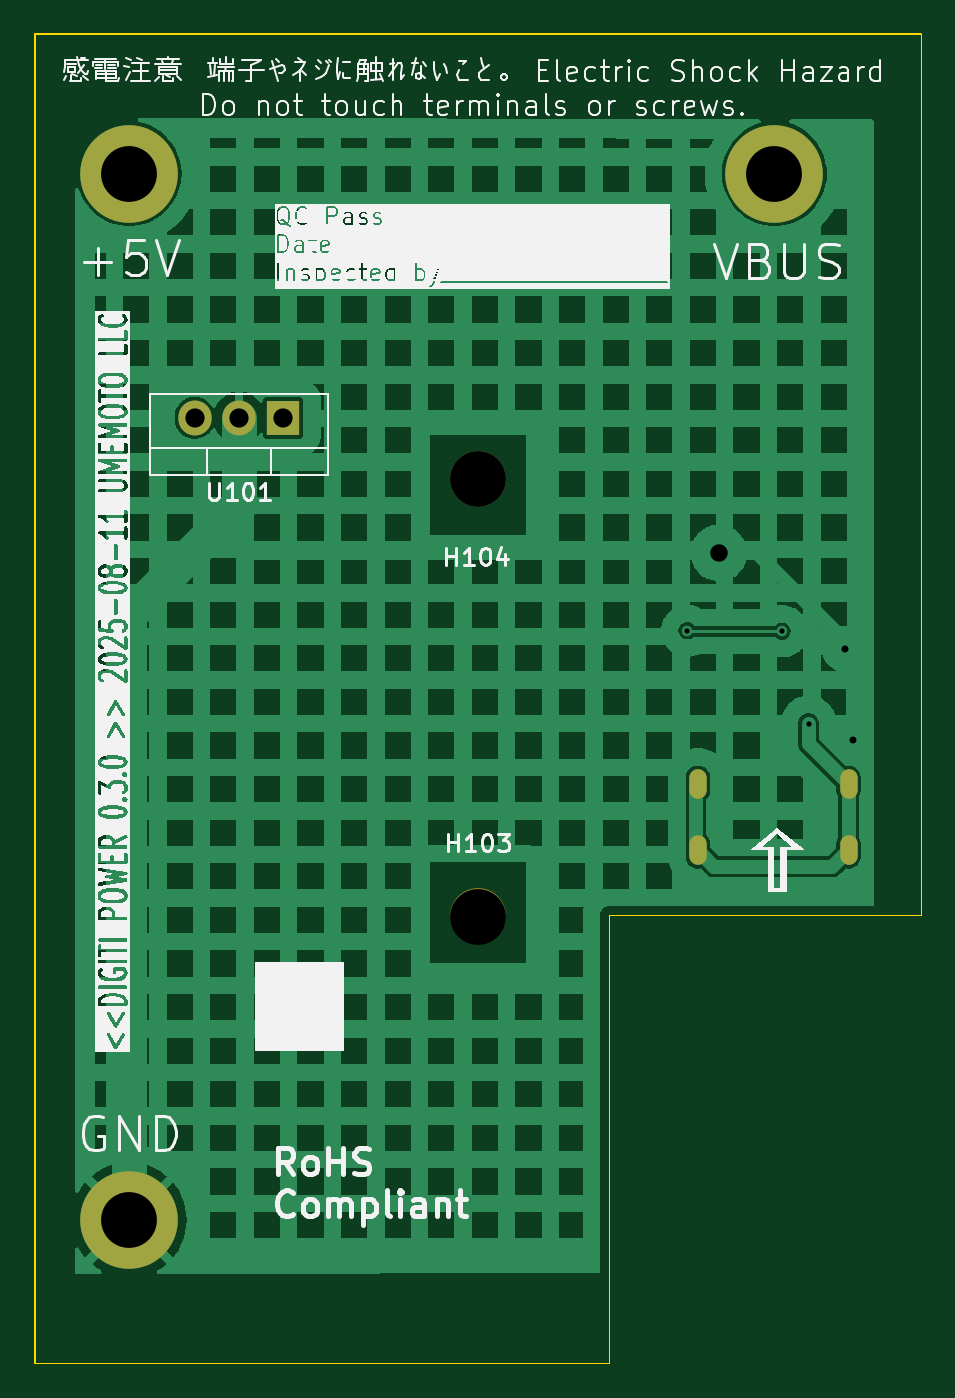
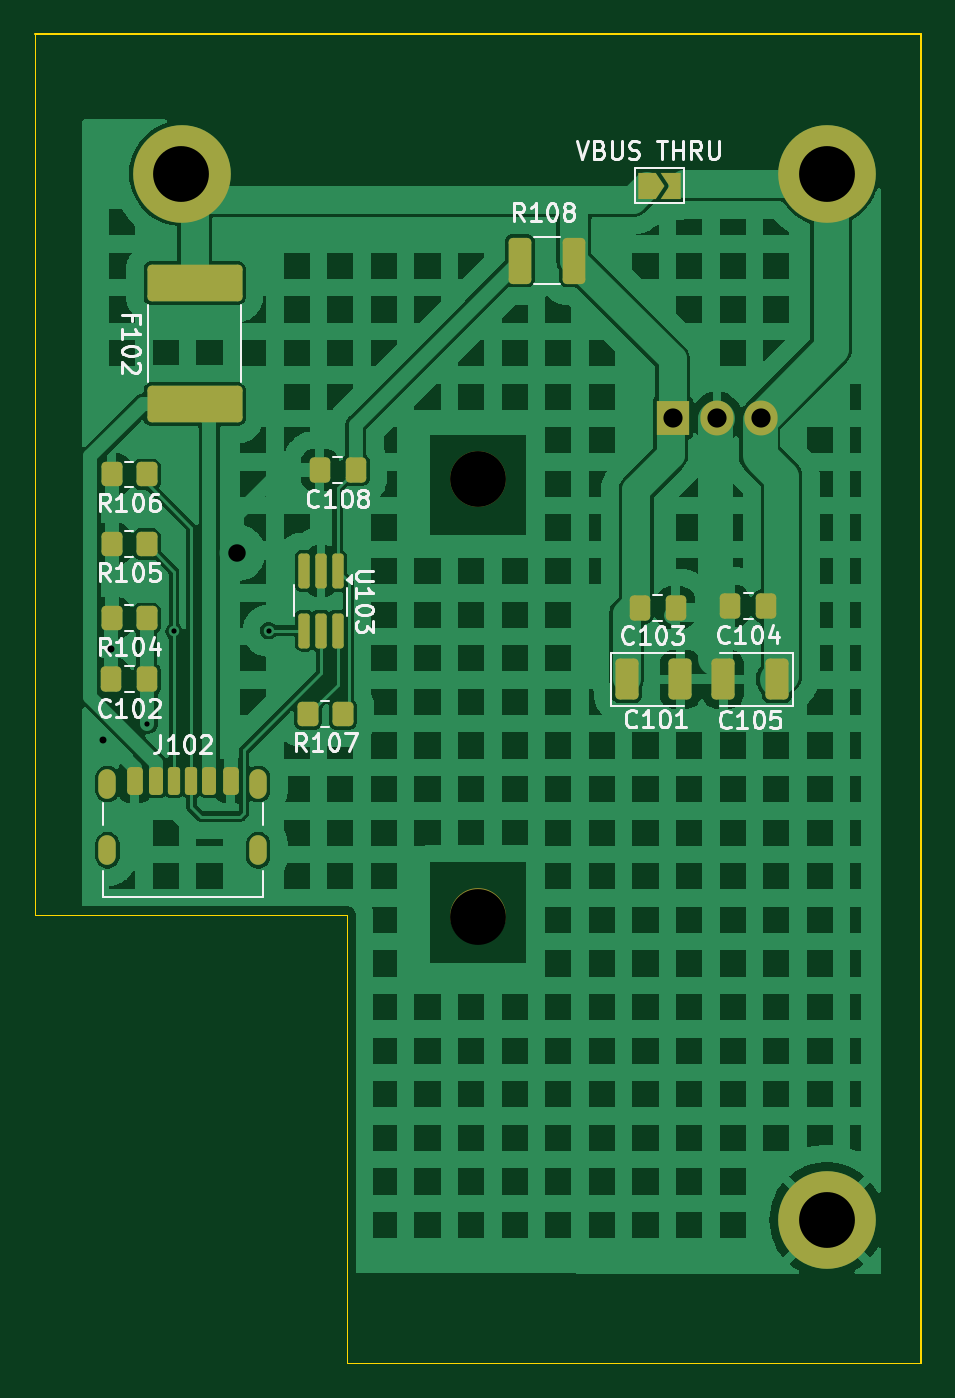
Circuit board: 9 layer files. Board 50.8 x 76.2 mm.
- bottom_copper: 7seg-power-CuBottom.gbr (132067 bytes)
- top_copper: 7seg-power-CuTop.gbr (92976 bytes)
- outline: 7seg-power-EdgeCuts.gbr (872 bytes)
- bottom_mask: 7seg-power-MaskBottom.gbr (4447 bytes)
- top_mask: 7seg-power-MaskTop.gbr (1074 bytes)
- drill: 7seg-power-NPTH.drl (360 bytes)
- drill: 7seg-power-PTH.drl (1001 bytes)
- bottom_silk: 7seg-power-SilkBottom.gbr (45176 bytes)
- top_silk: 7seg-power-SilkTop.gbr (188602 bytes)

=== bottom_copper: 7seg-power-CuBottom.gbr (132067 bytes, source omitted) ===
=== top_copper: 7seg-power-CuTop.gbr (92976 bytes, source omitted) ===
=== outline: 7seg-power-EdgeCuts.gbr ===
%TF.GenerationSoftware,KiCad,Pcbnew,8.0.8*%
%TF.CreationDate,2025-08-11T02:01:29+09:00*%
%TF.ProjectId,20250811-7seg-led-panel-power,32303235-3038-4313-912d-377365672d6c,rev?*%
%TF.SameCoordinates,Original*%
%TF.FileFunction,Profile,NP*%
%FSLAX46Y46*%
G04 Gerber Fmt 4.6, Leading zero omitted, Abs format (unit mm)*
G04 Created by KiCad (PCBNEW 8.0.8) date 2025-08-11 02:01:29*
%MOMM*%
%LPD*%
G01*
G04 APERTURE LIST*
%TA.AperFunction,Profile*%
%ADD10C,0.050000*%
%TD*%
%TA.AperFunction,Profile*%
%ADD11C,0.100000*%
%TD*%
G04 APERTURE END LIST*
D10*
X152450000Y-50900000D02*
X152450000Y-101400099D01*
X134550038Y-127100000D02*
X101650000Y-127100000D01*
D11*
X101650000Y-127100000D02*
X101650000Y-50900000D01*
X101650000Y-50900000D02*
X152450000Y-50900000D01*
D10*
X134550000Y-101400000D02*
X134550038Y-127100000D01*
X152450000Y-101400099D02*
X134550000Y-101400000D01*
M02*

=== bottom_mask: 7seg-power-MaskBottom.gbr ===
%TF.GenerationSoftware,KiCad,Pcbnew,8.0.8*%
%TF.CreationDate,2025-08-11T02:01:29+09:00*%
%TF.ProjectId,20250811-7seg-led-panel-power,32303235-3038-4313-912d-377365672d6c,rev?*%
%TF.SameCoordinates,Original*%
%TF.FileFunction,Soldermask,Bot*%
%TF.FilePolarity,Negative*%
%FSLAX46Y46*%
G04 Gerber Fmt 4.6, Leading zero omitted, Abs format (unit mm)*
G04 Created by KiCad (PCBNEW 8.0.8) date 2025-08-11 02:01:29*
%MOMM*%
%LPD*%
G01*
G04 APERTURE LIST*
G04 Aperture macros list*
%AMRoundRect*
0 Rectangle with rounded corners*
0 $1 Rounding radius*
0 $2 $3 $4 $5 $6 $7 $8 $9 X,Y pos of 4 corners*
0 Add a 4 corners polygon primitive as box body*
4,1,4,$2,$3,$4,$5,$6,$7,$8,$9,$2,$3,0*
0 Add four circle primitives for the rounded corners*
1,1,$1+$1,$2,$3*
1,1,$1+$1,$4,$5*
1,1,$1+$1,$6,$7*
1,1,$1+$1,$8,$9*
0 Add four rect primitives between the rounded corners*
20,1,$1+$1,$2,$3,$4,$5,0*
20,1,$1+$1,$4,$5,$6,$7,0*
20,1,$1+$1,$6,$7,$8,$9,0*
20,1,$1+$1,$8,$9,$2,$3,0*%
%AMFreePoly0*
4,1,6,1.000000,0.000000,0.500000,-0.750000,-0.500000,-0.750000,-0.500000,0.750000,0.500000,0.750000,1.000000,0.000000,1.000000,0.000000,$1*%
%AMFreePoly1*
4,1,6,0.500000,-0.750000,-0.650000,-0.750000,-0.150000,0.000000,-0.650000,0.750000,0.500000,0.750000,0.500000,-0.750000,0.500000,-0.750000,$1*%
G04 Aperture macros list end*
%ADD10O,1.000000X1.700000*%
%ADD11RoundRect,0.225000X0.225000X0.575000X-0.225000X0.575000X-0.225000X-0.575000X0.225000X-0.575000X0*%
%ADD12RoundRect,0.200000X0.200000X0.600000X-0.200000X0.600000X-0.200000X-0.600000X0.200000X-0.600000X0*%
%ADD13RoundRect,0.175000X0.175000X0.625000X-0.175000X0.625000X-0.175000X-0.625000X0.175000X-0.625000X0*%
%ADD14RoundRect,0.162500X-0.162500X0.837500X-0.162500X-0.837500X0.162500X-0.837500X0.162500X0.837500X0*%
%ADD15RoundRect,0.250000X0.400000X1.075000X-0.400000X1.075000X-0.400000X-1.075000X0.400000X-1.075000X0*%
%ADD16RoundRect,0.250000X-0.350000X-0.450000X0.350000X-0.450000X0.350000X0.450000X-0.350000X0.450000X0*%
%ADD17RoundRect,0.250001X2.474999X-0.799999X2.474999X0.799999X-2.474999X0.799999X-2.474999X-0.799999X0*%
%ADD18RoundRect,0.250000X-0.337500X-0.475000X0.337500X-0.475000X0.337500X0.475000X-0.337500X0.475000X0*%
%ADD19R,1.905000X2.000000*%
%ADD20O,1.905000X2.000000*%
%ADD21C,5.600000*%
%ADD22C,3.200000*%
%ADD23RoundRect,0.250000X0.337500X0.475000X-0.337500X0.475000X-0.337500X-0.475000X0.337500X-0.475000X0*%
%ADD24FreePoly0,180.000000*%
%ADD25FreePoly1,180.000000*%
%ADD26RoundRect,0.250000X-0.412500X-0.925000X0.412500X-0.925000X0.412500X0.925000X-0.412500X0.925000X0*%
%ADD27RoundRect,0.250000X0.412500X0.925000X-0.412500X0.925000X-0.412500X-0.925000X0.412500X-0.925000X0*%
G04 APERTURE END LIST*
D10*
%TO.C,J102*%
X139660000Y-97700000D03*
X139660000Y-93900000D03*
X148300000Y-97700000D03*
X148300000Y-93900000D03*
D11*
X146730000Y-93720000D03*
D12*
X145500000Y-93720000D03*
D13*
X143480000Y-93720000D03*
D11*
X141230000Y-93720000D03*
D12*
X142460000Y-93720000D03*
D13*
X144480000Y-93720000D03*
%TD*%
D14*
%TO.C,U103*%
X135100000Y-81690000D03*
X136050000Y-81690000D03*
X137000000Y-81690000D03*
X137000000Y-85110000D03*
X136050000Y-85110000D03*
X135100000Y-85110000D03*
%TD*%
D15*
%TO.C,R108*%
X124650000Y-63900000D03*
X121550000Y-63900000D03*
%TD*%
D16*
%TO.C,R107*%
X134800000Y-89900000D03*
X136800000Y-89900000D03*
%TD*%
%TO.C,R106*%
X146050000Y-76150000D03*
X148050000Y-76150000D03*
%TD*%
%TO.C,R105*%
X146050000Y-80150000D03*
X148050000Y-80150000D03*
%TD*%
%TO.C,R104*%
X146050000Y-84400000D03*
X148050000Y-84400000D03*
%TD*%
D17*
%TO.C,F102*%
X143300000Y-72125000D03*
X143300000Y-65175000D03*
%TD*%
D18*
%TO.C,C108*%
X134050000Y-75900000D03*
X136125000Y-75900000D03*
%TD*%
%TO.C,C102*%
X146012500Y-87900000D03*
X148087500Y-87900000D03*
%TD*%
D19*
%TO.C,U101*%
X115890000Y-72900000D03*
D20*
X113350000Y-72900000D03*
X110810000Y-72900000D03*
%TD*%
D21*
%TO.C,H102*%
X107050000Y-118900000D03*
%TD*%
D22*
%TO.C,H103*%
X127050000Y-101500000D03*
%TD*%
D21*
%TO.C,H105*%
X107050000Y-58900000D03*
%TD*%
D22*
%TO.C,H104*%
X127050000Y-76400000D03*
%TD*%
D21*
%TO.C,H101*%
X144050000Y-58900000D03*
%TD*%
D23*
%TO.C,C103*%
X117787500Y-83800000D03*
X115712500Y-83800000D03*
%TD*%
D18*
%TO.C,C104*%
X110512500Y-83700000D03*
X112587500Y-83700000D03*
%TD*%
D24*
%TO.C,JP101*%
X117375000Y-59600000D03*
D25*
X115925000Y-59600000D03*
%TD*%
D26*
%TO.C,C105*%
X109912500Y-87900000D03*
X112987500Y-87900000D03*
%TD*%
D27*
%TO.C,C101*%
X118525000Y-87900000D03*
X115450000Y-87900000D03*
%TD*%
M02*

=== top_mask: 7seg-power-MaskTop.gbr ===
%TF.GenerationSoftware,KiCad,Pcbnew,8.0.8*%
%TF.CreationDate,2025-08-11T02:01:29+09:00*%
%TF.ProjectId,20250811-7seg-led-panel-power,32303235-3038-4313-912d-377365672d6c,rev?*%
%TF.SameCoordinates,Original*%
%TF.FileFunction,Soldermask,Top*%
%TF.FilePolarity,Negative*%
%FSLAX46Y46*%
G04 Gerber Fmt 4.6, Leading zero omitted, Abs format (unit mm)*
G04 Created by KiCad (PCBNEW 8.0.8) date 2025-08-11 02:01:29*
%MOMM*%
%LPD*%
G01*
G04 APERTURE LIST*
%ADD10O,1.000000X1.700000*%
%ADD11R,1.905000X2.000000*%
%ADD12O,1.905000X2.000000*%
%ADD13C,5.600000*%
%ADD14C,3.200000*%
G04 APERTURE END LIST*
D10*
%TO.C,J102*%
X139660000Y-97700000D03*
X139660000Y-93900000D03*
X148300000Y-97700000D03*
X148300000Y-93900000D03*
%TD*%
D11*
%TO.C,U101*%
X115890000Y-72900000D03*
D12*
X113350000Y-72900000D03*
X110810000Y-72900000D03*
%TD*%
D13*
%TO.C,H102*%
X107050000Y-118900000D03*
%TD*%
D14*
%TO.C,H103*%
X127050000Y-101500000D03*
%TD*%
D13*
%TO.C,H105*%
X107050000Y-58900000D03*
%TD*%
D14*
%TO.C,H104*%
X127050000Y-76400000D03*
%TD*%
D13*
%TO.C,H101*%
X144050000Y-58900000D03*
%TD*%
M02*

=== drill: 7seg-power-NPTH.drl ===
M48
; DRILL file {KiCad 8.0.8} date 2025-08-11T02:01:29+0900
; FORMAT={-:-/ absolute / inch / decimal}
; #@! TF.CreationDate,2025-08-11T02:01:29+09:00
; #@! TF.GenerationSoftware,Kicad,Pcbnew,8.0.8
; #@! TF.FileFunction,NonPlated,1,2,NPTH
FMAT,2
INCH
; #@! TA.AperFunction,NonPlated,NPTH,ComponentDrill
T1C0.1260
%
G90
G05
T1
X5.002Y-3.0079
X5.002Y-3.9961
M30

=== drill: 7seg-power-PTH.drl ===
M48
; DRILL file {KiCad 8.0.8} date 2025-08-11T02:01:29+0900
; FORMAT={-:-/ absolute / inch / decimal}
; #@! TF.CreationDate,2025-08-11T02:01:29+09:00
; #@! TF.GenerationSoftware,Kicad,Pcbnew,8.0.8
; #@! TF.FileFunction,Plated,1,2,PTH
FMAT,2
INCH
; #@! TA.AperFunction,Plated,PTH,ViaDrill
T1C0.0118
; #@! TA.AperFunction,Plated,PTH,ViaDrill
T2C0.0157
; #@! TA.AperFunction,Plated,PTH,ComponentDrill
T3C0.0197
; #@! TA.AperFunction,Plated,PTH,ViaDrill
T4C0.0394
; #@! TA.AperFunction,Plated,PTH,ComponentDrill
T5C0.0433
; #@! TA.AperFunction,Plated,PTH,ComponentDrill
T6C0.1260
%
G90
G05
T1
X5.4744Y-3.3508
X5.6882Y-3.3524
X5.7485Y-3.5605
T2
X5.8302Y-3.3917
X5.8484Y-3.5984
T4
X5.5457Y-3.1752
T5
X4.3626Y-2.8701
X4.4626Y-2.8701
X4.5626Y-2.8701
T6
X4.2146Y-2.3189
X4.2146Y-4.6811
X5.6713Y-2.3189
T3
G00X5.4984Y-3.7106
M15
G01X5.4984Y-3.6831
M16
G05
G00X5.4984Y-3.8602
M15
G01X5.4984Y-3.8327
M16
G05
G00X5.8386Y-3.7106
M15
G01X5.8386Y-3.6831
M16
G05
G00X5.8386Y-3.8602
M15
G01X5.8386Y-3.8327
M16
G05
M30

=== bottom_silk: 7seg-power-SilkBottom.gbr (45176 bytes, source omitted) ===
=== top_silk: 7seg-power-SilkTop.gbr (188602 bytes, source omitted) ===
